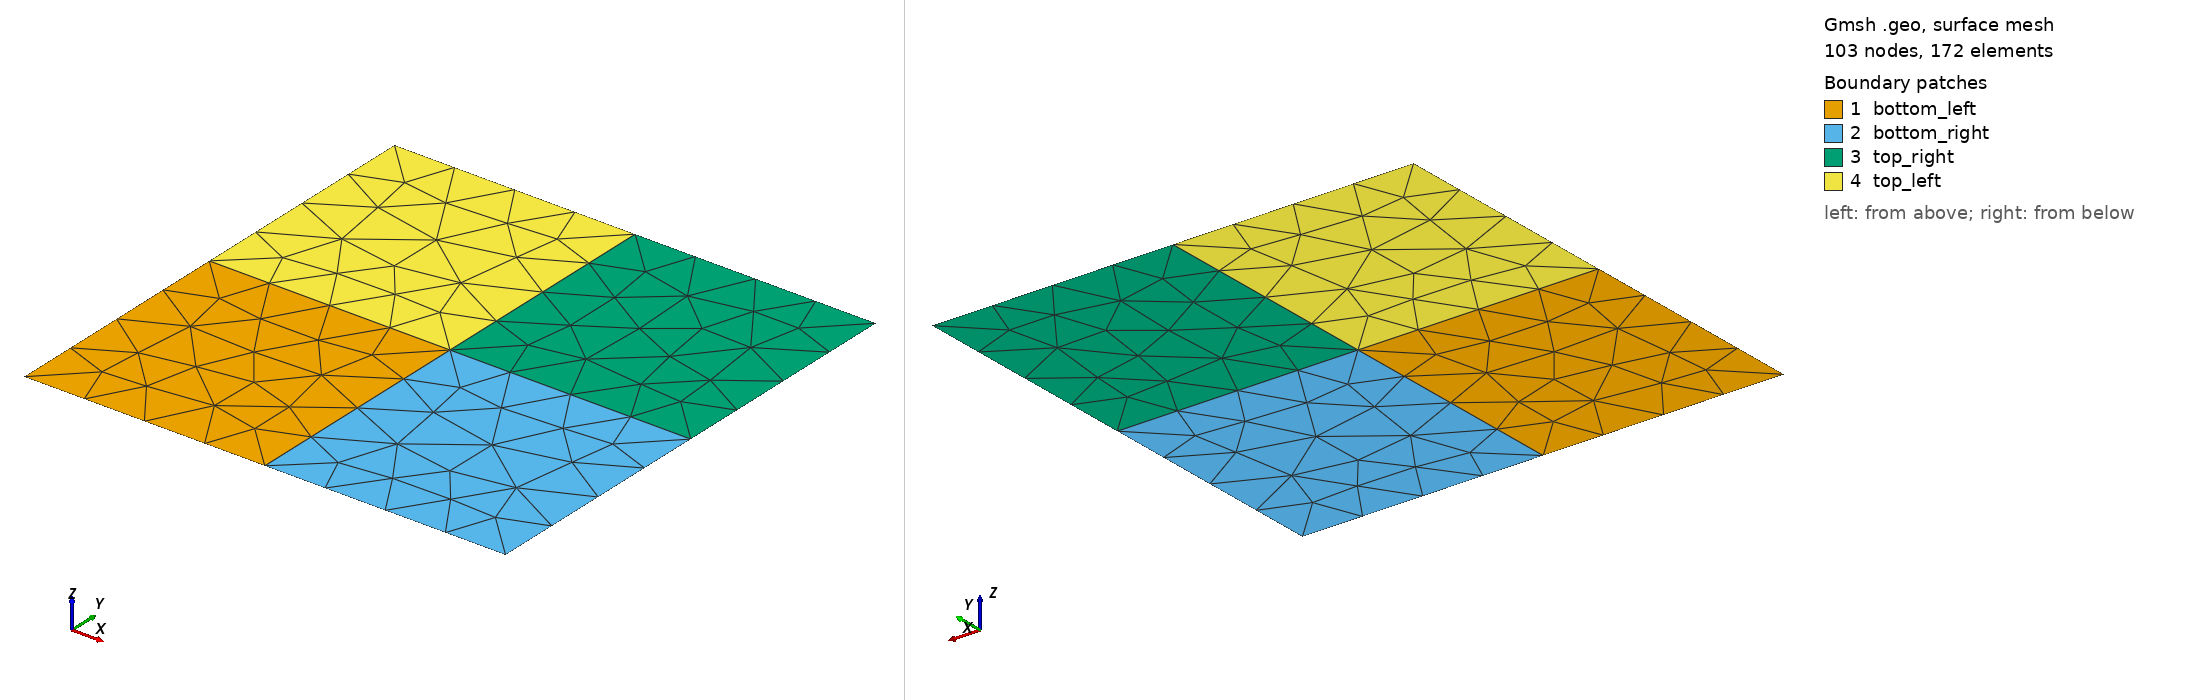

Gmsh geometry script, surface-meshed: 103 nodes, 172 surface elements. Boundary patches (legend numbers): 1 bottom_left, 2 bottom_right, 3 top_right, 4 top_left. Left view from above one corner, right view from below the opposite corner. Legend entries are the model's physical surfaces. The drawing asked Gmsh for element sizes between 1% and 20% of the model's largest extent; the script's own settings can give other sizes.

=== square.geo (drawn) ===
SetFactory("OpenCASCADE");
Rectangle(1) = {0, 0, 0, 0.5, 0.5, 0};
Rectangle(2) = {0.5, 0, 0, 0.5, 0.5, 0};
Rectangle(3) = {0.5, 0.5, 0, 0.5, 0.5, 0};
Rectangle(4) = {0, 0.5, 0, 0.5, 0.5, 0};
BooleanFragments{ Surface{4}; Surface{3}; Surface{2}; Surface{1}; Delete; }{ }

Physical Surface("top_left", 1) = {4};
Physical Surface("top_right", 2) = {3};
Physical Surface("bottom_right", 3) = {2};
Physical Surface("bottom_left", 4) = {1};

Physical Curve("left", 5) = {4, 12};
Physical Curve("right", 6) = {9, 6};
Physical Curve("bottom", 7) = {8, 11};
Physical Curve("top", 8) = {7, 3};
Physical Curve("interior", 9) = {1, 2, 10, 5};
